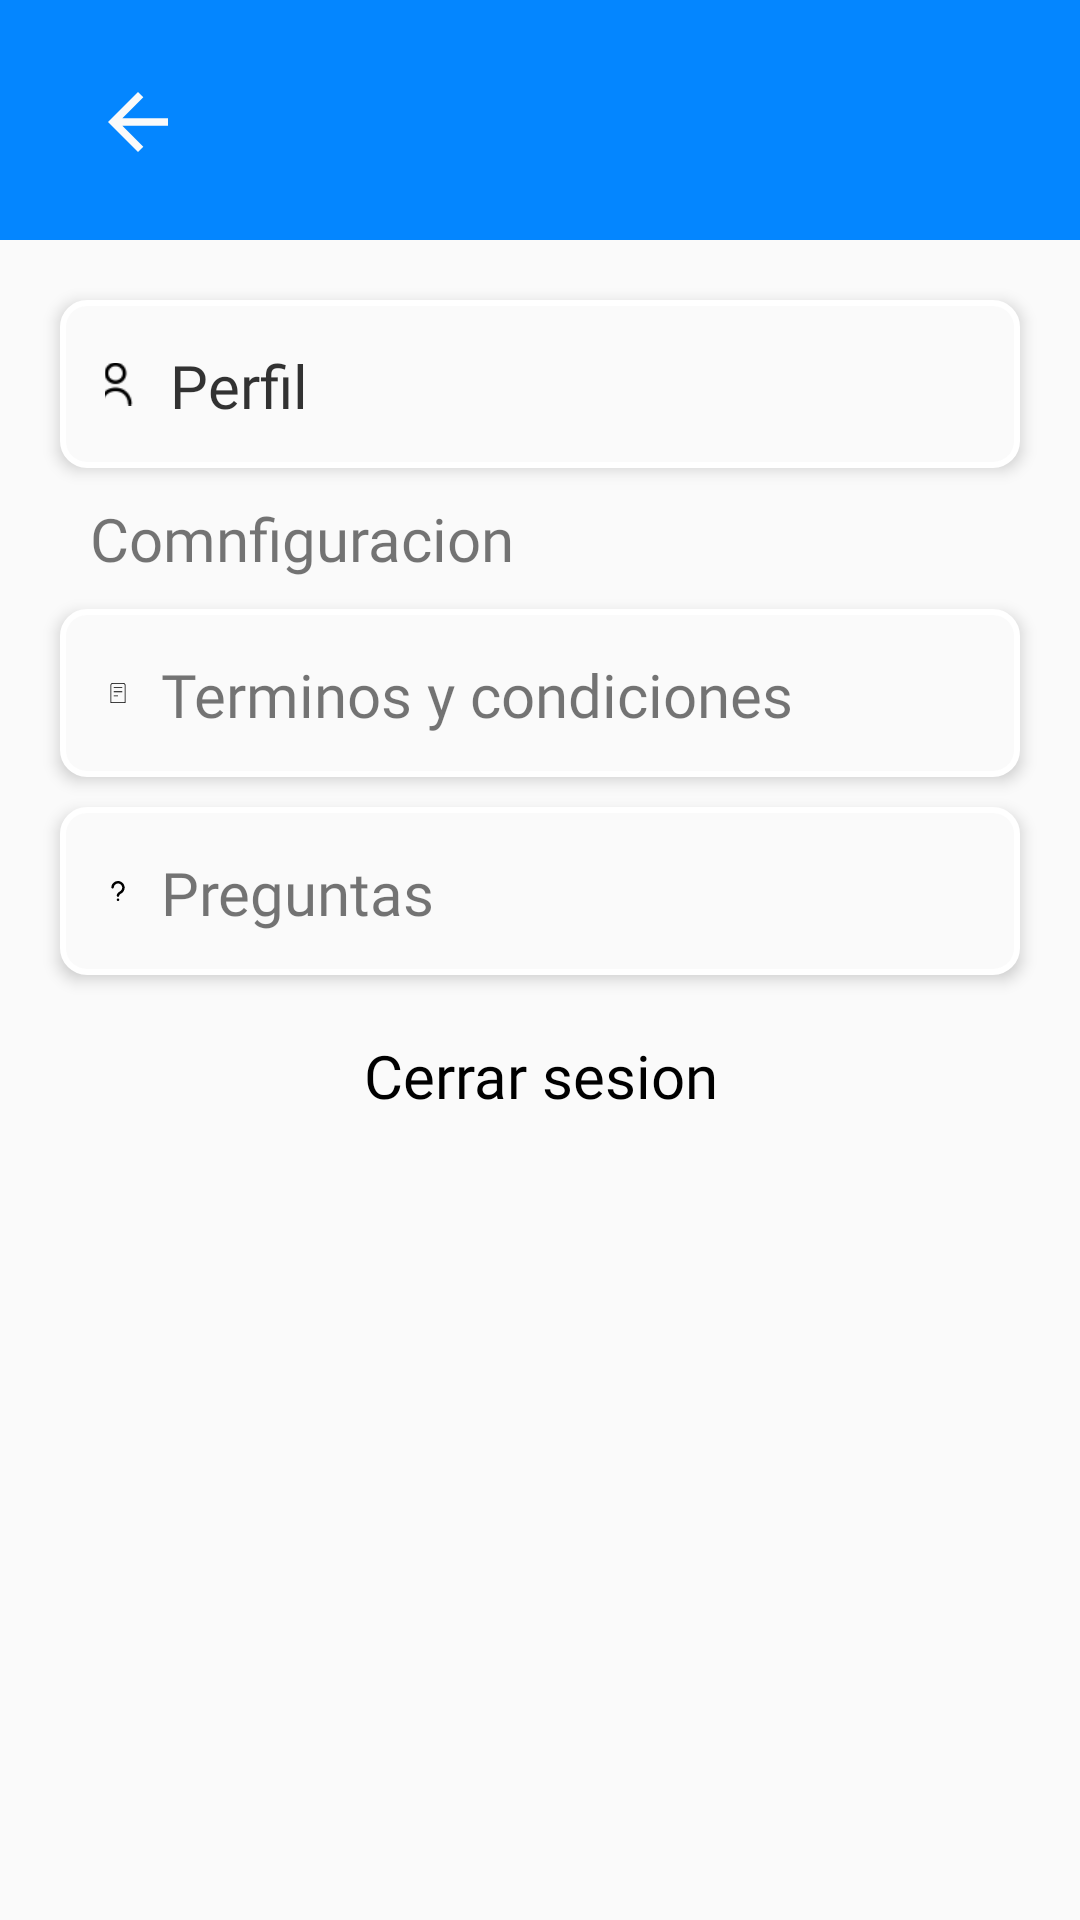

Here is an Android app screen rendered from its layout file. Give the layout XML and the strings, colors and styles it references.
<!-- AndroidManifest.xml: application theme Base.Theme.ARFind -->
<!-- res/layout/activity_perfil.xml -->
<?xml version="1.0" encoding="utf-8"?>
<androidx.constraintlayout.widget.ConstraintLayout xmlns:android="http://schemas.android.com/apk/res/android"
    xmlns:app="http://schemas.android.com/apk/res-auto"
    xmlns:tools="http://schemas.android.com/tools"
    android:layout_width="match_parent"
    android:layout_height="match_parent"
    android:background="@color/blueArfind"
    tools:context=".PerfilActivity">


    <LinearLayout
        android:id="@+id/txtCerrarSesion"
        android:layout_width="0dp"
        android:layout_height="0dp"
        android:layout_marginTop="80dp"
        android:background="@color/whiteArfind"
        android:orientation="vertical"
        app:layout_constraintBottom_toBottomOf="parent"
        app:layout_constraintEnd_toEndOf="parent"
        app:layout_constraintStart_toStartOf="parent"
        app:layout_constraintTop_toTopOf="parent">


        <LinearLayout
            android:id="@+id/ctnPerfilDetail"
            android:layout_width="match_parent"
            android:layout_height="56dp"
            android:layout_marginLeft="20dp"
            android:layout_marginTop="20dp"
            android:layout_marginRight="20dp"
            android:background="@drawable/rounded_background"
            android:elevation="3dp"
            android:gravity="center"
            android:orientation="horizontal"
            android:padding="15dp">


            <ImageView
                android:id="@+id/icono_usuario"
                android:layout_width="wrap_content"
                android:layout_height="wrap_content"
                android:layout_weight="1"
                android:padding="1dp"
                app:srcCompat="@drawable/ic_user" />

            <TextView
                android:id="@+id/textView5"
                android:layout_width="289dp"
                android:layout_height="wrap_content"
                android:layout_marginStart="10dp"
                android:layout_weight="1"
                android:fontFamily="@font/manrope_regular"
                android:text="Perfil"
                android:textColor="#CC000000"
                android:textSize="20sp" />

            <TextView
                android:id="@+id/txt_next_profile"
                android:layout_width="wrap_content"
                android:layout_height="wrap_content"
                android:layout_weight="1"
                android:fontFamily="@font/manrope_regular"
                android:text=">"
                android:textColor="@color/blueArfind"
                android:textSize="12sp"
                tools:textAlignment="center" />
        </LinearLayout>

        <TextView
            android:id="@+id/txt_configuracion"
            android:layout_width="match_parent"
            android:layout_height="wrap_content"
            android:layout_marginStart="30dp"
            android:layout_marginTop="10dp"
            android:layout_marginEnd="20dp"
            android:fontFamily="@font/manrope_regular"
            android:text="Comnfiguracion"
            android:textSize="20sp" />

        <LinearLayout
            android:id="@+id/ctnTc"
            android:layout_width="match_parent"
            android:layout_height="56dp"
            android:layout_marginLeft="20dp"
            android:layout_marginTop="10dp"
            android:layout_marginRight="20dp"
            android:background="@drawable/rounded_background"
            android:elevation="3dp"
            android:gravity="center"
            android:orientation="horizontal"
            android:padding="15dp">


            <ImageView
                android:id="@+id/icono_terminos"
                android:layout_width="wrap_content"
                android:layout_height="wrap_content"
                android:layout_weight="1"

                android:padding="1dp"
                app:srcCompat="@drawable/ic_terminos"
                app:tint="@color/black" />

            <TextView
                android:id="@+id/txt_terminos_condiciones"
                android:layout_width="289dp"
                android:layout_height="wrap_content"
                android:layout_marginStart="10dp"
                android:layout_weight="1"
                android:fontFamily="@font/manrope_regular"
                android:text="Terminos y condiciones"
                android:textSize="20sp"
                tools:textColor="@color/black" />

        </LinearLayout>

        <LinearLayout
            android:id="@+id/ctnPreguntas"
            android:layout_width="match_parent"
            android:layout_height="56dp"
            android:layout_marginLeft="20dp"
            android:layout_marginTop="10dp"
            android:layout_marginRight="20dp"
            android:background="@drawable/rounded_background"
            android:elevation="3dp"
            android:gravity="center"
            android:orientation="horizontal"
            android:padding="15dp">


            <ImageView
                android:id="@+id/icono_terminos_eliminar"
                android:layout_width="wrap_content"
                android:layout_height="wrap_content"
                android:layout_weight="1"
                android:padding="1dp"
                app:srcCompat="@drawable/ic_pregunta"
                app:tint="@color/black" />

            <TextView
                android:id="@+id/txt_preguntas"
                android:layout_width="289dp"
                android:layout_height="wrap_content"
                android:layout_marginStart="10dp"
                android:layout_weight="1"
                android:fontFamily="@font/manrope_regular"
                android:text="Preguntas"
                android:textSize="20sp"
                tools:textColor="@color/black" />


        </LinearLayout>

        <TextView
            android:id="@+id/txtCerrarSesion1"
            android:layout_width="match_parent"
            android:layout_height="38dp"
            android:layout_marginTop="20dp"
            android:fontFamily="@font/manrope_regular"
            android:text="Cerrar sesion"
            android:textAlignment="center"
            android:textColor="@color/black"
            android:textSize="20sp" />

    </LinearLayout>

    <LinearLayout
        android:id="@+id/ctnBackProfile"
        android:layout_width="0dp"
        android:layout_height="0dp"
        android:layout_marginStart="1dp"
        android:layout_marginTop="1dp"
        android:layout_marginEnd="1dp"
        android:background="@color/blueArfind"
        android:orientation="vertical"
        app:layout_constraintBottom_toTopOf="@+id/txtCerrarSesion"
        app:layout_constraintEnd_toEndOf="parent"
        app:layout_constraintStart_toStartOf="parent"
        app:layout_constraintTop_toTopOf="parent">

        <ImageView
            android:id="@+id/back_btn_profile"
            android:layout_width="70dp"
            android:layout_height="0dp"
            android:layout_marginStart="10dp"
            android:layout_weight="1"
            android:padding="20dp"
            app:srcCompat="@drawable/ic_back"
            app:tint="@color/whiteArfind"
            tools:ignore="ImageContrastCheck" />
    </LinearLayout>

</androidx.constraintlayout.widget.ConstraintLayout>
<!-- resources referenced by this layout -->
<resources>
  <color name="black">#FF000000</color>
  <color name="blueArfind">#0486FF</color>
  <color name="whiteArfind">#FAFAFA</color>
  <!-- drawable ic_back (drawable) -->
  <?xml version="1.0" encoding="utf-8"?>
  <vector xmlns:android="http://schemas.android.com/apk/res/android"
      android:width="36dp"
      android:height="36dp"
      android:viewportWidth="36"
      android:viewportHeight="36"
      android:tint="?attr/colorControlNormal"
      android:autoMirrored="true">
      <path
          android:fillColor="@android:color/white"
          android:pathData="M30,16.5H11.74l8.38,-8.38L18,6 6,18l12,12 2.12,-2.12 -8.38,-8.38H30v-3z"/>
  </vector>
  <!-- drawable ic_pregunta (drawable) -->
  <vector xmlns:android="http://schemas.android.com/apk/res/android" android:width="24dp" android:height="24dp" android:viewportWidth="24" android:viewportHeight="24" ><path android:fillColor="@android:color/black" android:pathData="M12,19c-.829,0-1.5-.672-1.5-1.5,0-1.938,1.352-3.709,3.909-5.118,1.905-1.05,2.891-3.131,2.51-5.301-.352-2.003-1.997-3.648-4-4-1.445-.254-2.865,.092-4.001,.974-1.115,.867-1.816,2.164-1.922,3.559-.063,.825-.785,1.445-1.609,1.382-.826-.063-1.445-.783-1.382-1.609,.17-2.237,1.29-4.315,3.073-5.7C8.89,.278,11.149-.275,13.437,.126c3.224,.566,5.871,3.213,6.437,6.437,.597,3.399-1.018,6.794-4.017,8.447-1.476,.813-2.357,1.744-2.357,2.49,0,.828-.671,1.5-1.5,1.5Zm-1.5,3.5c0,.828,.672,1.5,1.5,1.5s1.5-.672,1.5-1.5-.672-1.5-1.5-1.5-1.5,.672-1.5,1.5Z"/></vector>
  <!-- drawable ic_terminos (drawable) -->
  <vector xmlns:android="http://schemas.android.com/apk/res/android" android:width="24dp" android:height="24dp" android:viewportWidth="24" android:viewportHeight="24" android:tint="?attr/colorControlNormal"><path android:fillColor="@android:color/white" android:pathData="m18.5,0H5.5c-1.379,0-2.5,1.121-2.5,2.5v21.5h18V2.5c0-1.379-1.121-2.5-2.5-2.5Zm1.5,23H4V2.5c0-.827.673-1.5,1.5-1.5h13c.827,0,1.5.673,1.5,1.5v20.5ZM7,5h10v1H7v-1Zm0,5h10v1H7v-1Zm0,5h5v1h-5v-1Z"/></vector>
  <!-- drawable ic_user: png bitmap (drawable, 555 bytes) -->
  <!-- drawable rounded_background (drawable) -->
  <?xml version="1.0" encoding="utf-8"?>
  <shape xmlns:android="http://schemas.android.com/apk/res/android">
      <solid android:color="@color/white" /> 
      <corners android:radius="8dp" /> 
      <stroke android:width="2dp" android:color="@android:color/white"/> 
  </shape>
  <style name="Base.Theme.ARFind" parent="Theme.MaterialComponents.Light.NoActionBar">
          <item name="colorAccent">@color/whiteArfind</item>
          <item name="colorPrimary">@color/blueArfind</item>
          <item name="colorSecondary">@color/whiteArfind</item>
          <item name="android:statusBarColor">@color/blueArfind</item>
  
          <item name="android:windowBackground">@android:color/transparent</item>
          <item name="android:windowIsTranslucent">true</item>
          <item name="buttonStyle">@style/BlueButtonArfind</item>
      </style>
  <color name="white">#FAFAFA</color>
  <style name="BlueButtonArfind" parent="Widget.AppCompat.Button">
          <item name="android:background">@drawable/rounded_blue_button</item>
          <item name="android:textColor">@color/whiteArfind</item>
          <item name="android:elevation">0dp</item>
          <item name="android:fontFamily">@font/manrope_extrabold</item>
          <item name="android:textAllCaps">false</item>
      </style>
  <!-- drawable rounded_blue_button (drawable) -->
  <?xml version="1.0" encoding="utf-8"?>
  <shape xmlns:android="http://schemas.android.com/apk/res/android" android:shape="rectangle">
      <corners android:radius="3dp" /> 
      <solid android:color="@color/blueArfind" /> 
      <stroke
          android:width="2dp"
      android:color="@color/blueArfind" /> 
  </shape>
</resources>
